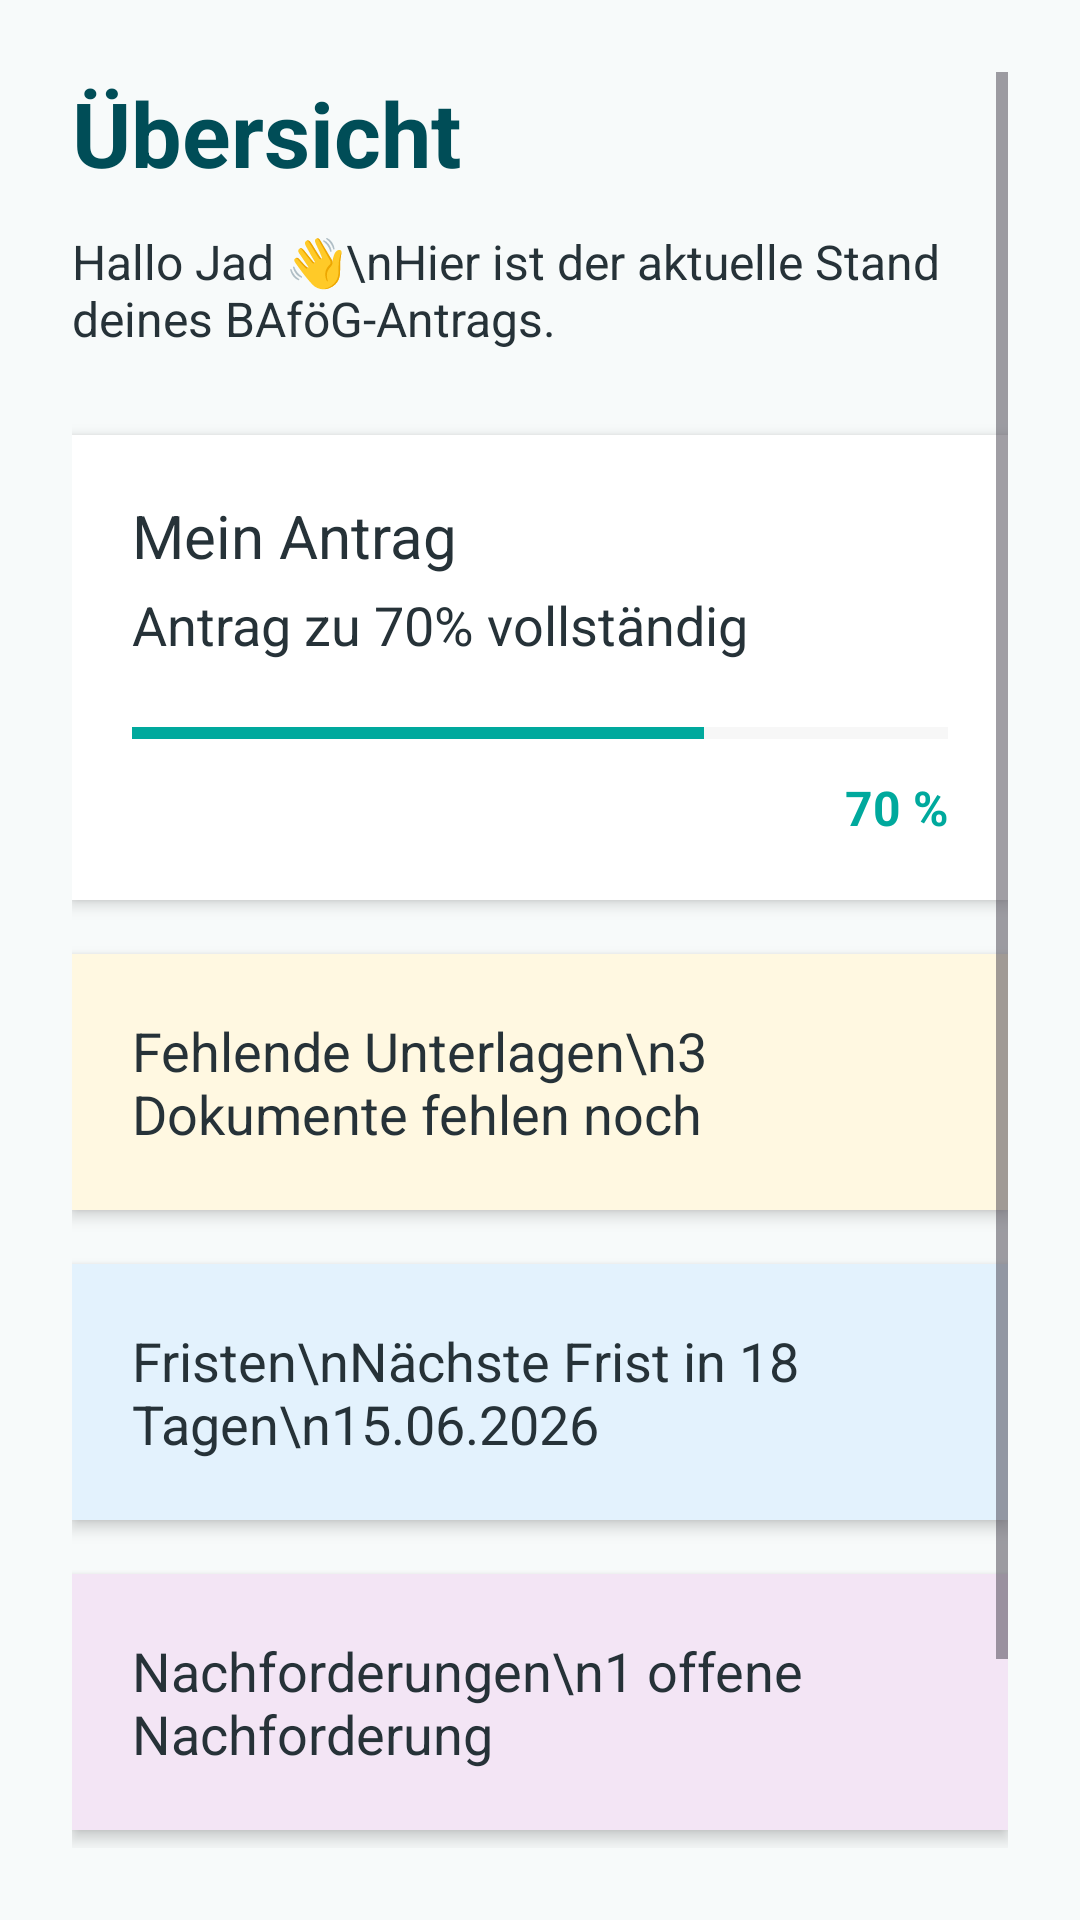

Here is an Android app screen rendered from its layout file. Give the layout XML and the strings, colors and styles it references.
<!-- AndroidManifest.xml: application theme Theme.BAfoegBuddy -->
<!-- res/layout/activity_dashboard.xml -->
<?xml version="1.0" encoding="utf-8"?>
<ScrollView xmlns:android="http://schemas.android.com/apk/res/android"
    android:id="@+id/dashboardRoot"
    android:layout_width="match_parent"
    android:layout_height="match_parent"
    android:background="#F7FAFA"
    android:padding="24dp">

    <LinearLayout
        android:layout_width="match_parent"
        android:layout_height="wrap_content"
        android:orientation="vertical">

        <TextView
            android:layout_width="match_parent"
            android:layout_height="wrap_content"
            android:text="Übersicht"
            android:textColor="#004D57"
            android:textSize="30sp"
            android:textStyle="bold" />

        <TextView
            android:layout_width="match_parent"
            android:layout_height="wrap_content"
            android:layout_marginTop="12dp"
            android:text="Hallo Jad 👋\nHier ist der aktuelle Stand deines BAföG-Antrags."
            android:textColor="#263238"
            android:textSize="16sp" />

        <LinearLayout
            android:id="@+id/applicationCard"
            android:layout_width="match_parent"
            android:layout_height="wrap_content"
            android:layout_marginTop="28dp"
            android:background="#FFFFFF"
            android:elevation="3dp"
            android:orientation="vertical"
            android:padding="20dp"
            android:clickable="true"
            android:focusable="true">

            <TextView
                android:layout_width="match_parent"
                android:layout_height="wrap_content"
                android:text="Mein Antrag"
                android:textColor="#263238"
                android:textSize="20sp" />

            <TextView
                android:layout_width="match_parent"
                android:layout_height="wrap_content"
                android:layout_marginTop="4dp"
                android:text="Antrag zu 70% vollständig"
                android:textColor="#263238"
                android:textSize="18sp" />

            <ProgressBar
                style="?android:attr/progressBarStyleHorizontal"
                android:layout_width="match_parent"
                android:layout_height="12dp"
                android:layout_marginTop="18dp"
                android:max="100"
                android:progress="70"
                android:progressTint="#00A99D"
                android:progressBackgroundTint="#E0E0E0" />

            <TextView
                android:layout_width="match_parent"
                android:layout_height="wrap_content"
                android:layout_marginTop="8dp"
                android:gravity="end"
                android:text="70 %"
                android:textColor="#00A99D"
                android:textSize="16sp"
                android:textStyle="bold" />

        </LinearLayout>

        <TextView
            android:id="@+id/documentsCard"
            android:clickable="true"
            android:focusable="true"
            android:layout_width="match_parent"
            android:layout_height="wrap_content"
            android:layout_marginTop="18dp"
            android:background="#FFF8E1"
            android:elevation="3dp"
            android:padding="20dp"
            android:text="Fehlende Unterlagen\n3 Dokumente fehlen noch"
            android:textColor="#263238"
            android:textSize="18sp" />

        <TextView
            android:id="@+id/deadlinesCard"
            android:clickable="true"
            android:focusable="true"
            android:layout_width="match_parent"
            android:layout_height="wrap_content"
            android:layout_marginTop="18dp"
            android:background="#E3F2FD"
            android:elevation="3dp"
            android:padding="20dp"
            android:text="Fristen\nNächste Frist in 18 Tagen\n15.06.2026"
            android:textColor="#263238"
            android:textSize="18sp" />

        <TextView
            android:id="@+id/followUpsCard"
            android:clickable="true"
            android:focusable="true"
            android:layout_width="match_parent"
            android:layout_height="wrap_content"
            android:layout_marginTop="18dp"
            android:background="#F3E5F5"
            android:elevation="3dp"
            android:padding="20dp"
            android:text="Nachforderungen\n1 offene Nachforderung"
            android:textColor="#263238"
            android:textSize="18sp" />

        <TextView
            android:layout_width="match_parent"
            android:layout_height="wrap_content"
            android:layout_marginTop="18dp"
            android:background="#E8F5E9"
            android:elevation="3dp"
            android:padding="20dp"
            android:text="Letzte Sicherung\nHeute, 10:24 Uhr ✓"
            android:textColor="#263238"
            android:textSize="18sp" />

    </LinearLayout>
</ScrollView>
<!-- resources referenced by this layout -->
<resources>
  <style name="Theme.BAfoegBuddy" parent="Base.Theme.BAfoegBuddy" />
  <style name="Base.Theme.BAfoegBuddy" parent="Theme.Material3.DayNight.NoActionBar">
          
          
      </style>
</resources>
